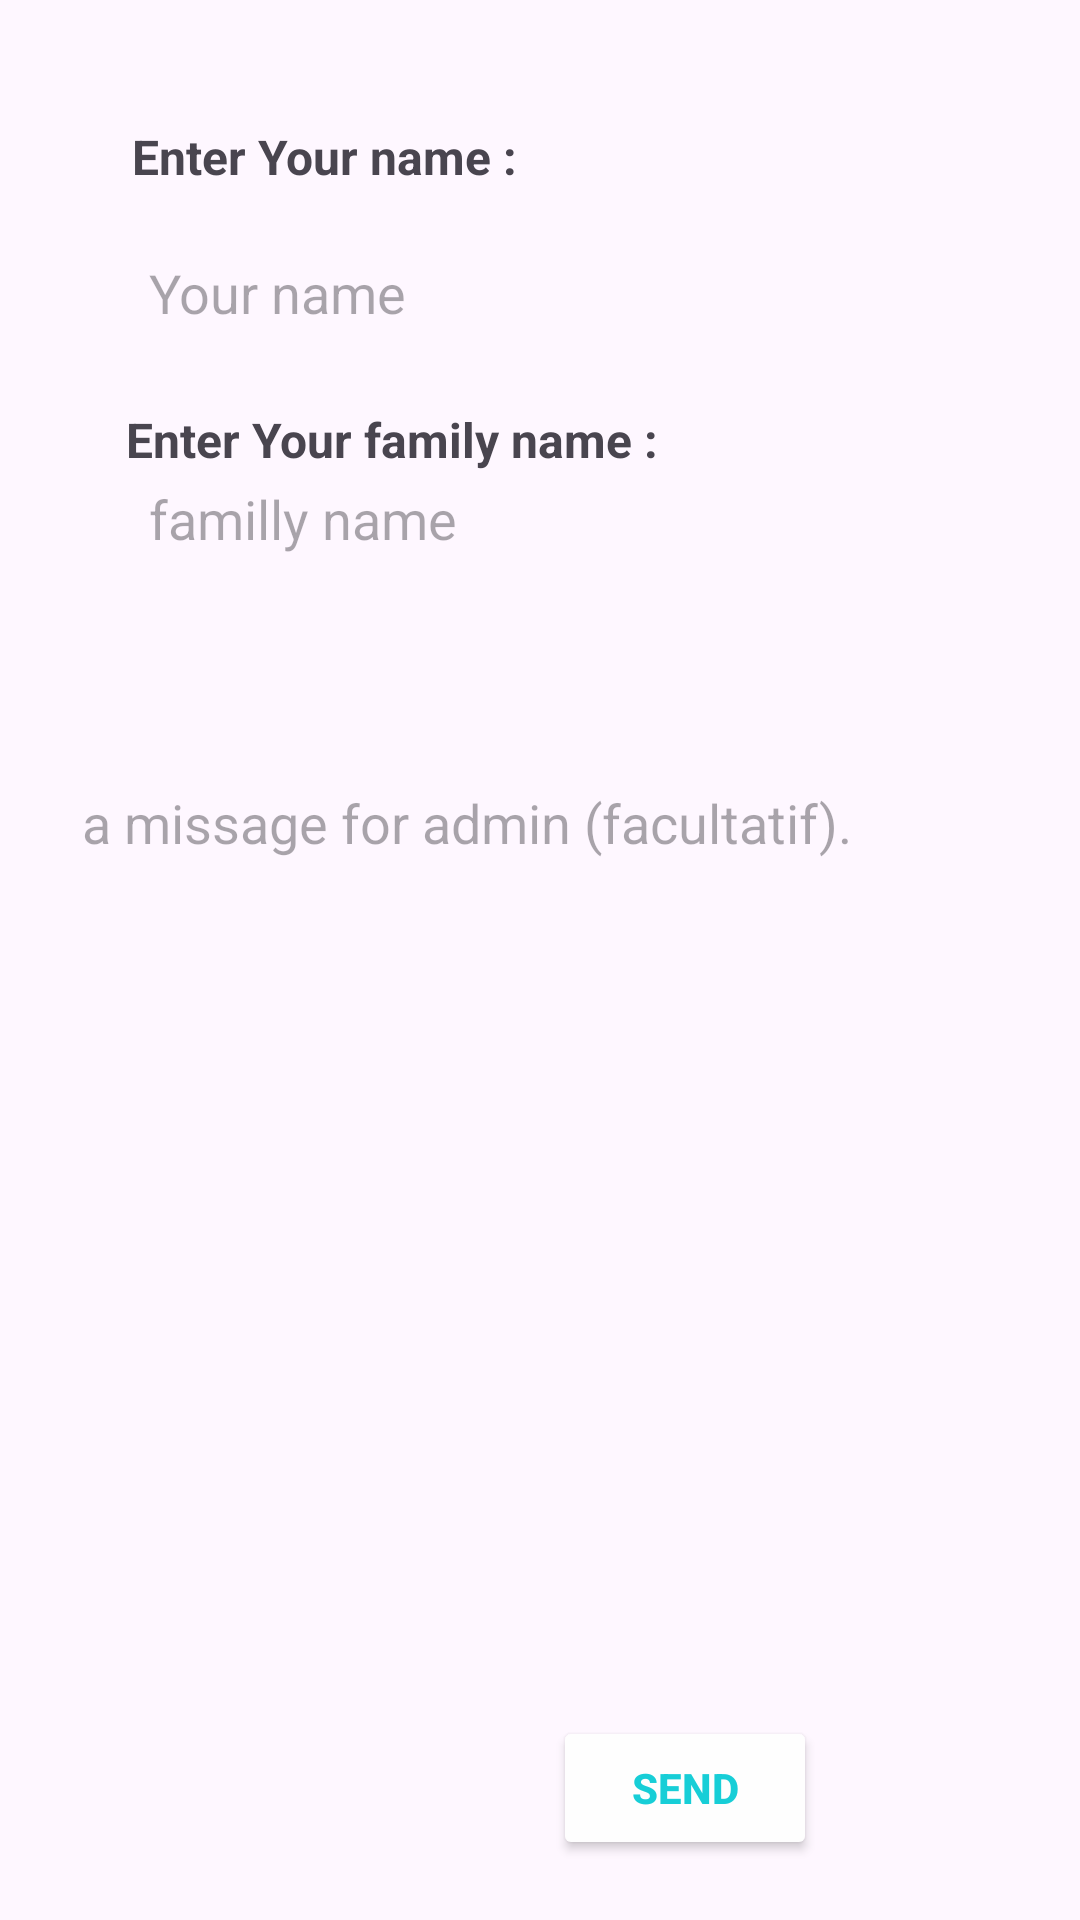

Android layout source for this screen:
<!-- AndroidManifest.xml: application theme Theme.TabibiApp -->
<!-- res/layout/activity_new_doctor_fill_info.xml -->
<?xml version="1.0" encoding="utf-8"?>
<androidx.constraintlayout.widget.ConstraintLayout xmlns:android="http://schemas.android.com/apk/res/android"
    xmlns:app="http://schemas.android.com/apk/res-auto"
    xmlns:tools="http://schemas.android.com/tools"
    android:id="@+id/main"
    android:layout_width="match_parent"
    android:layout_height="match_parent"
    tools:context=".NewDoctorFillInfo">


    <TextView
        android:id="@+id/textView72"
        android:layout_width="wrap_content"
        android:layout_height="wrap_content"
        android:text="Enter Your name :"
        android:textSize="16sp"
        android:textStyle="bold"
        app:layout_constraintBottom_toTopOf="@+id/nameRequest"
        app:layout_constraintEnd_toEndOf="parent"
        app:layout_constraintHorizontal_bias="0.19"
        app:layout_constraintStart_toStartOf="parent"
        app:layout_constraintTop_toTopOf="parent"
        app:layout_constraintVertical_bias="0.728" />

    <EditText
        android:id="@+id/fullNamerequest"
        android:layout_width="181dp"
        android:layout_height="43dp"
        android:layout_marginLeft="10dp"
        android:layout_marginRight="10dp"
        android:background="@drawable/border"
        android:backgroundTint="@color/material_dynamic_neutral95"
        android:ems="10"
        android:gravity="start|top"
        android:hint="familly name"
        android:inputType="textMultiLine"
        android:minLines="6"
        android:padding="12dp"
        app:layout_constraintBottom_toBottomOf="parent"
        app:layout_constraintEnd_toEndOf="parent"
        app:layout_constraintHorizontal_bias="0.173"
        app:layout_constraintStart_toStartOf="parent"
        app:layout_constraintTop_toTopOf="parent"
        app:layout_constraintVertical_bias="0.258" />

    <EditText
        android:id="@+id/nameRequest"
        android:layout_width="181dp"
        android:layout_height="43dp"
        android:layout_marginLeft="10dp"
        android:layout_marginRight="10dp"
        android:background="@drawable/border"
        android:backgroundTint="@color/material_dynamic_neutral95"
        android:ems="10"
        android:gravity="start|top"
        android:hint="Your name"
        android:inputType="textMultiLine"
        android:minLines="6"
        android:padding="12dp"
        app:layout_constraintBottom_toBottomOf="parent"
        app:layout_constraintEnd_toEndOf="parent"
        app:layout_constraintHorizontal_bias="0.173"
        app:layout_constraintStart_toStartOf="parent"
        app:layout_constraintTop_toTopOf="parent"
        app:layout_constraintVertical_bias="0.132" />

    <EditText
        android:id="@+id/msgforadmin"
        android:layout_width="331dp"
        android:layout_height="163dp"
        android:layout_marginLeft="10dp"
        android:layout_marginRight="10dp"
        android:background="@drawable/border"
        android:backgroundTint="@color/material_dynamic_neutral95"
        android:ems="10"
        android:gravity="start|top"
        android:hint="a missage for admin (facultatif)."
        android:inputType="textMultiLine"
        android:minLines="6"
        android:padding="12dp"
        app:layout_constraintBottom_toBottomOf="parent"
        app:layout_constraintEnd_toEndOf="parent"
        app:layout_constraintHorizontal_bias="0.575"
        app:layout_constraintStart_toStartOf="parent"
        app:layout_constraintTop_toTopOf="parent"
        app:layout_constraintVertical_bias="0.524" />

    <Button
        android:id="@+id/button1991"
        android:layout_width="wrap_content"
        android:layout_height="wrap_content"
        android:layout_marginBottom="20dp"
        android:backgroundTint="#FEFEFE"
        android:text="Send"
        android:textColor="@color/color2"
        android:textStyle="bold"
        app:layout_constraintBottom_toBottomOf="parent"
        app:layout_constraintEnd_toEndOf="parent"
        app:layout_constraintHorizontal_bias="0.678"
        app:layout_constraintStart_toStartOf="parent"
        app:layout_constraintTop_toTopOf="parent"
        app:layout_constraintVertical_bias="1.0"
        app:strokeColor="@color/color2"
        app:strokeWidth="3dp" />

    <TextView
        android:id="@+id/textView72ZAZA"
        android:layout_width="wrap_content"
        android:layout_height="wrap_content"
        android:layout_marginTop="140dp"
        android:text="Enter Your family name :"
        android:textSize="16sp"
        android:textStyle="bold"
        app:layout_constraintBottom_toTopOf="@+id/fullNamerequest"
        app:layout_constraintEnd_toEndOf="parent"
        app:layout_constraintHorizontal_bias="0.23"
        app:layout_constraintStart_toStartOf="parent"
        app:layout_constraintTop_toTopOf="parent"
        app:layout_constraintVertical_bias="0.571" />

</androidx.constraintlayout.widget.ConstraintLayout>
<!-- resources referenced by this layout -->
<resources>
  <color name="color2">#17CED7</color>
  <color name="material_dynamic_neutral95">#F0F0F3</color>
  <style name="Theme.TabibiApp" parent="Base.Theme.TabibiApp" />
  <style name="Base.Theme.TabibiApp" parent="Theme.Material3.Light.NoActionBar">
          <item name="android:windowTranslucentStatus">true</item>
          
          
      </style>
</resources>
